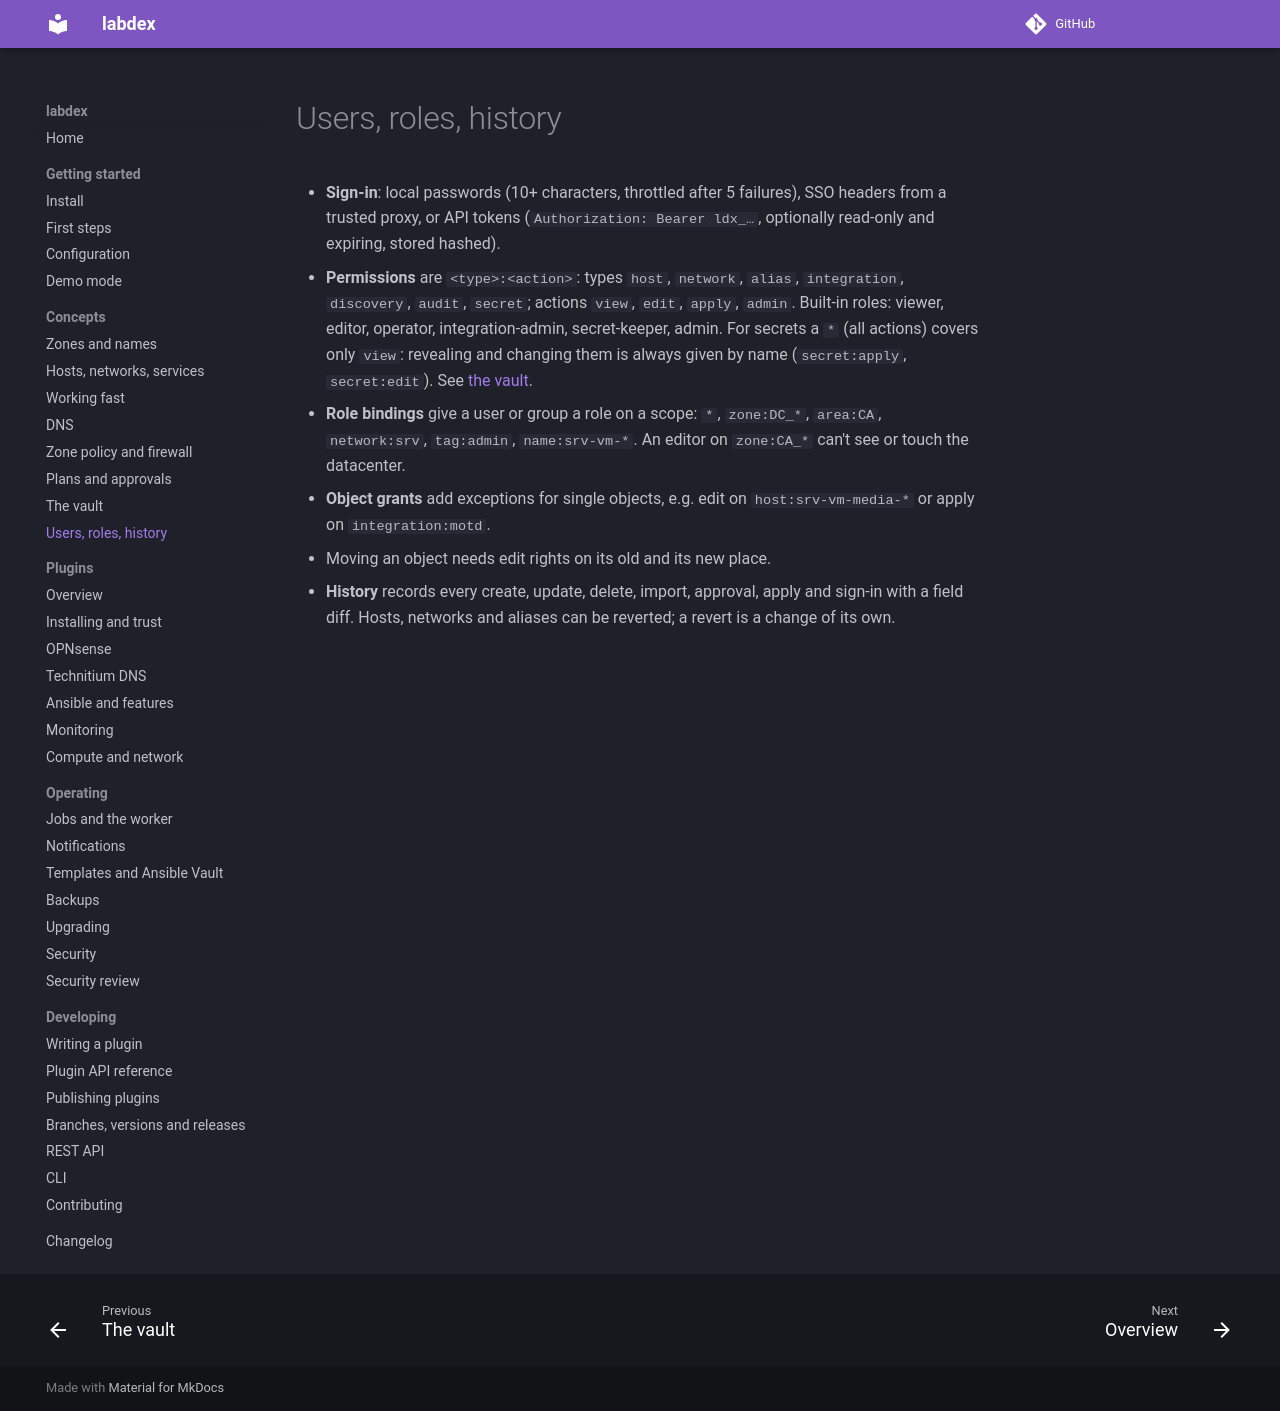

repository: labdex-app/labdex · page: 1.24/guide/rbac/index.html · generator: mkdocs

# Users, roles, history

- **Sign-in**: local passwords (10+ characters, throttled after 5 failures), SSO headers
  from a trusted proxy, or API tokens (`Authorization: Bearer ldx_…`, optionally
  read-only and expiring, stored hashed).
- **Permissions** are `<type>:<action>`: types `host`, `network`, `alias`,
  `integration`, `discovery`, `audit`, `secret`; actions `view`, `edit`, `apply`, `admin`.
  Built-in roles: viewer, editor, operator, integration-admin, secret-keeper, admin.
  For secrets a `*` (all actions) covers only `view`: revealing and changing them is
  always given by name (`secret:apply`, `secret:edit`). See [the vault](vault.md).
- **Role bindings** give a user or group a role on a scope: `*`, `zone:DC_*`, `area:CA`,
  `network:srv`, `tag:admin`, `name:srv-vm-*`. An editor on `zone:CA_*` can't see or
  touch the datacenter.
- **Object grants** add exceptions for single objects, e.g. edit on
  `host:srv-vm-media-*` or apply on `integration:motd`.
- Moving an object needs edit rights on its old and its new place.
- **History** records every create, update, delete, import, approval, apply and sign-in
  with a field diff. Hosts, networks and aliases can be reverted; a revert is a change
  of its own.
